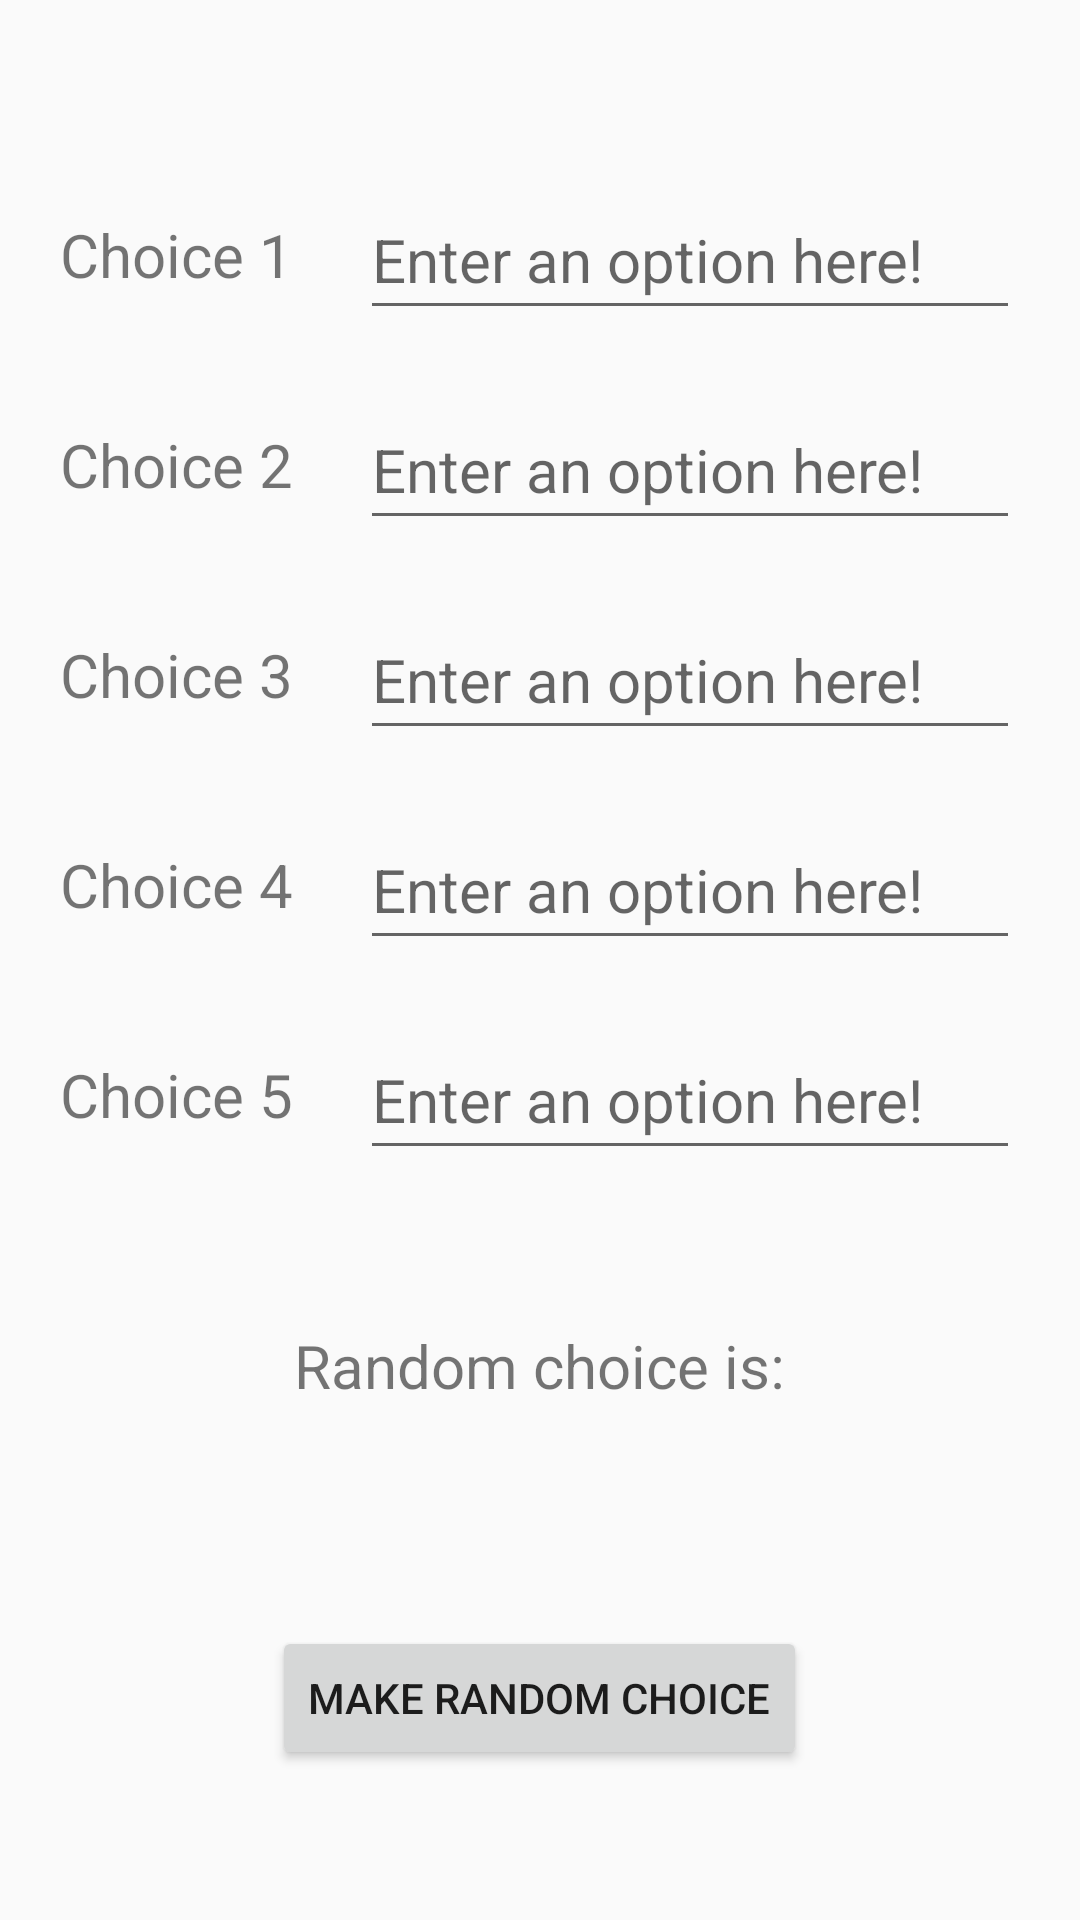

Here is an Android app screen rendered from its layout file. Give the layout XML and the strings, colors and styles it references.
<!-- AndroidManifest.xml: application theme Theme.AppCompat.Light.NoActionBar -->
<!-- res/layout/make_choice_fragment.xml -->
<?xml version="1.0" encoding="utf-8"?>

<RelativeLayout xmlns:android="http://schemas.android.com/apk/res/android"
    android:layout_width="match_parent"
    android:layout_height="match_parent">

    <TextView
        android:id="@+id/make_choice_error_message"
        android:layout_width="wrap_content"
        android:layout_height="wrap_content"
        android:textColor="@android:color/holo_red_light"
        android:textSize="16sp"
        android:layout_centerHorizontal="true"
        android:gravity="center"
        android:layout_alignParentTop="true"
        android:layout_marginTop="20dp" />

    <LinearLayout
        android:id="@+id/choice_one_row"
        style="@style/choice_row"
        android:layout_alignParentTop="true"
        android:layout_marginTop="60dp">
        <TextView
            style="@style/choice_label"
            android:text="@string/choice_one_label"
            android:textSize="20sp"/>
        <EditText
            android:id="@+id/choice_one"
            style="@style/choice_input_box"
            android:hint="@string/choice_input_box_hint" />
    </LinearLayout>

    <LinearLayout
        android:id="@+id/choice_two_row"
        style="@style/choice_row"
        android:layout_below="@id/choice_one_row"
        android:layout_marginTop="20dp">
        <TextView
            style="@style/choice_label"
            android:text="@string/choice_two_label"
            android:textSize="20sp"/>
        <EditText
            android:id="@+id/choice_two"
            style="@style/choice_input_box"
            android:hint="@string/choice_input_box_hint" />
    </LinearLayout>

    <LinearLayout
        android:id="@+id/choice_three_row"
        style="@style/choice_row"
        android:layout_below="@id/choice_two_row"
        android:layout_marginTop="20dp">
        <TextView
            style="@style/choice_label"
            android:text="@string/choice_three_label"
            android:textSize="20sp"/>
        <EditText
            android:id="@+id/choice_three"
            style="@style/choice_input_box"
            android:hint="@string/choice_input_box_hint" />
    </LinearLayout>

    <LinearLayout
        android:id="@+id/choice_four_row"
        style="@style/choice_row"
        android:layout_below="@id/choice_three_row"
        android:layout_marginTop="20dp">
        <TextView
            style="@style/choice_label"
            android:text="@string/choice_four_label"
            android:textSize="20sp"/>
        <EditText
            android:id="@+id/choice_four"
            style="@style/choice_input_box"
            android:hint="@string/choice_input_box_hint" />
    </LinearLayout>

    <LinearLayout
        android:id="@+id/choice_five_row"
        style="@style/choice_row"
        android:layout_below="@id/choice_four_row"
        android:layout_marginTop="20dp">
        <TextView
            style="@style/choice_label"
            android:text="@string/choice_five_label"
            android:textSize="20sp"/>
        <EditText
            android:id="@+id/choice_five"
            style="@style/choice_input_box"
            android:hint="@string/choice_input_box_hint" />
    </LinearLayout>

    <LinearLayout
        android:layout_width="wrap_content"
        android:layout_height="wrap_content"
        android:gravity="center"
        android:orientation="vertical"
        android:layout_centerHorizontal="true"
        android:layout_alignParentBottom="true"
        android:layout_marginBottom="50dp">
        <TextView
            android:layout_width="wrap_content"
            android:layout_height="wrap_content"
            android:gravity="center"
            android:text="@string/choice_declaration_string"
            android:textSize="20sp"
            android:layout_marginTop="10dp"/>
        <TextView
            android:id="@+id/make_choice_result"
            android:layout_width="wrap_content"
            android:layout_height="wrap_content"
            android:gravity="center"
            android:textSize="40sp"
            android:layout_marginTop="10dp"/>
        <Button
            android:id="@+id/make_choice_button"
            android:layout_width="wrap_content"
            android:layout_height="wrap_content"
            android:gravity="center"
            android:layout_marginTop="10dp"
            android:text="@string/choice_button_label"/>
    </LinearLayout>

</RelativeLayout>
<!-- resources referenced by this layout -->
<resources>
  <string name="choice_button_label">Make random choice</string>
  <string name="choice_declaration_string">Random choice is:</string>
  <string name="choice_five_label">Choice 5</string>
  <string name="choice_four_label">Choice 4</string>
  <string name="choice_input_box_hint">Enter an option here!</string>
  <string name="choice_one_label">Choice 1</string>
  <string name="choice_three_label">Choice 3</string>
  <string name="choice_two_label">Choice 2</string>
  <style name="choice_input_box">
          <item name="android:layout_width">match_parent</item>
          <item name="android:layout_height">50dp</item>
          <item name="android:layout_marginStart">10dp</item>
          <item name="android:layout_marginLeft">10dp</item>
          <item name="android:textSize">20sp</item>
          <item name="android:layout_centerVertical">true</item>
          <item name="android:singleLine">true</item>
      </style>
  <style name="choice_label">
          <item name="android:layout_width">80dp</item>
          <item name="android:layout_height">50dp</item>
          <item name="android:layout_marginRight">10dp</item>
          <item name="android:layout_marginEnd">10dp</item>
          <item name="android:layout_centerVertical">true</item>
          <item name="android:gravity">center_vertical</item>
      </style>
  <style name="choice_row">
          <item name="android:layout_width">match_parent</item>
          <item name="android:layout_height">wrap_content</item>
          <item name="android:gravity">center</item>
          <item name="android:orientation">horizontal</item>
          <item name="android:paddingLeft">20dp</item>
          <item name="android:paddingRight">20dp</item>
      </style>
</resources>
